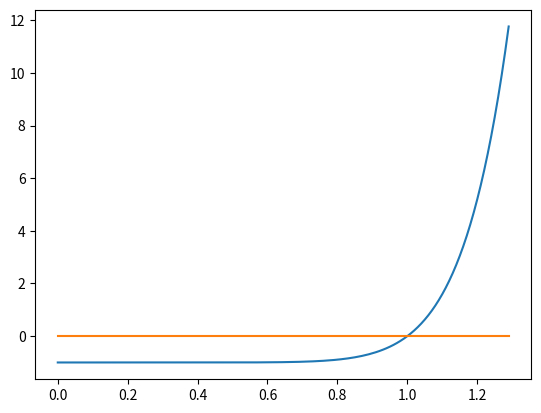

Generate this figure with matplotlib:
import matplotlib.pyplot as plt

def fx(x):
    return x**10 - 1

def generarGrafica(xi, xs, d):
    Lx = []
    Ly = []
    Ly2 = []
    x = xi
    while(x <= xs):
        y = fx(x)
        Lx.append(x)
        Ly.append(y)
        Ly2.append(0)
        x = x + d
    plt.plot(Lx,Ly,Lx,Ly2)
    plt.show()

generarGrafica(0,1.3,0.01)

def biseccion(xi, xs, es):
    xr = 0
    while True:
        xrAnt = xr
        xr = (xi + xs) / 2.0
        fxi = fx(xi)
        fxs = fx(xs)
        fxr = fx(xr)
        c = fxi * fxr
        if(c < 0):
            xs = xr
        elif(c > 0):
            xi = xr
        else:
            return xr
        ea = ((xr - xrAnt) / xr) * 100.0
        if(abs(ea) < es):
            break
    return xr

raiz = biseccion(0,1.3,0.001)
print("raiz = " + str(raiz))
print("f("+str(raiz)+") = "+str(fx(raiz)))


